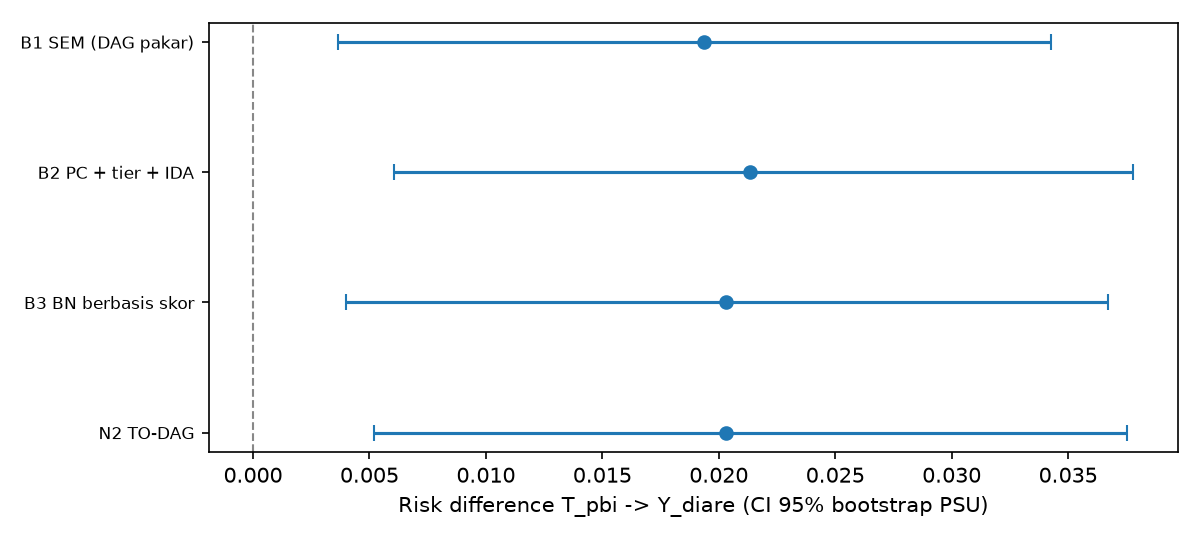

Values plotted in this chart, from the file beside it:
kode, metode, sisi, BIC_SEM, CFI, RMSEA, SRMR, RD, RD_lo, RD_hi, lebar_CI, detik_penemuan, memori_MB, SHD, catatan, rank_detik_penemuan, rank_memori_MB, rank_BIC_SEM, peringkat_rata2, terbaik
B1, B1 SEM (DAG pakar), 25, 141.7, 0.964, 0.03736, 0.02321, 0.01937, 0.003655, 0.03428, 0.03062, 0.01191, 5.963, 0, |Z|=13, , , , , False
B2, B2 PC + tier + IDA, 39, -330.5, 0.989, 0.01878, 0.01351, 0.02135, 0.006038, 0.03781, 0.03177, 3.133, 3.977, 30, 1 himpunan IDA; rentang RD [+0.0214, +0.…, 3.0, 1.0, 3.0, 2.333, False
B3, B3 BN berbasis skor, 42, -373.5, 0.9933, 0.01499, 0.01265, 0.0203, 0.003983, 0.03671, 0.03272, 0.3267, 5.957, 36, |Z|=11; skor -334330.9 vs pakar -342981.…, 2.0, 2.0, 2.0, 2.0, False
N2, N2 TO-DAG, 32, -410.2, 0.9905, 0.01651, , 0.02031, 0.005178, 0.03753, 0.03235, 0.2142, 8.43, 29, 513 skor lokal; F=-102893.9 vs B3 -10291…, 1.0, 3.0, 1.0, 1.667, True
